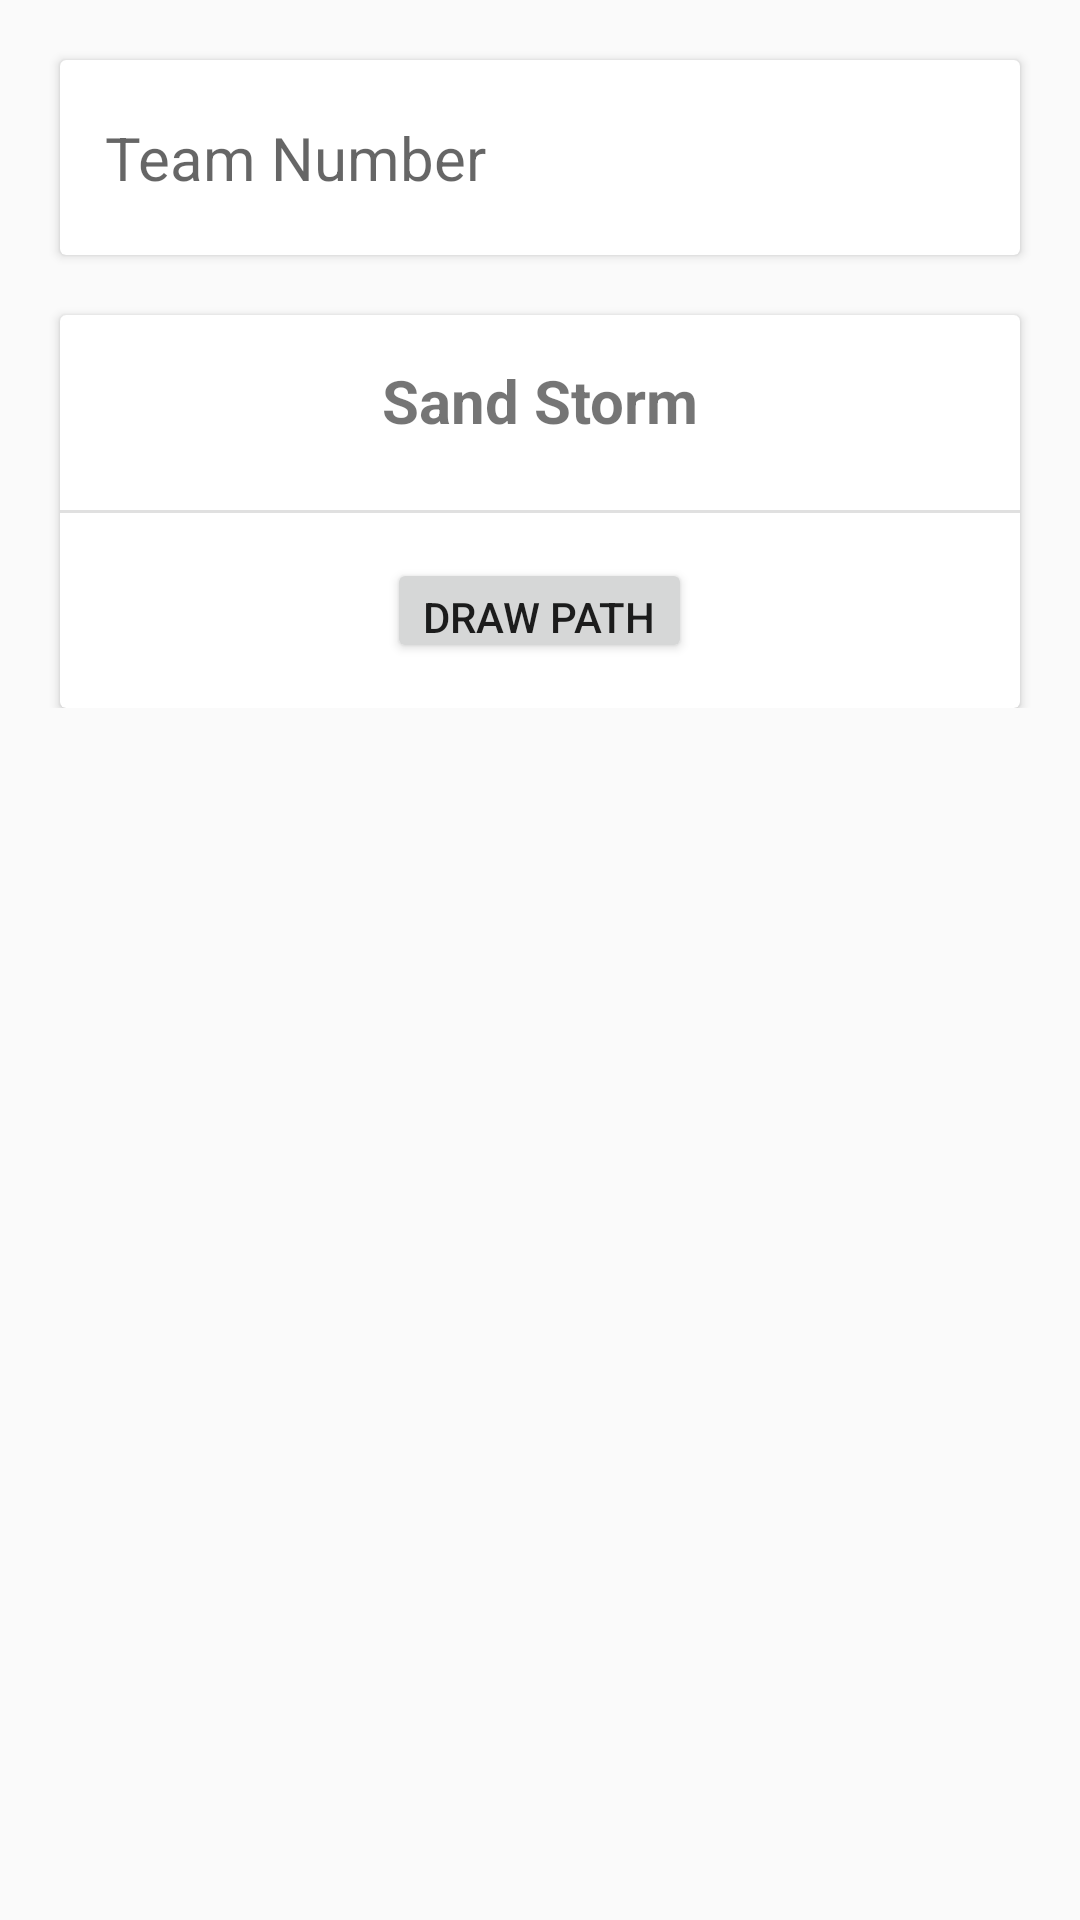

Reconstruct the res/layout file that produces this screen, plus the resources it refers to.
<!-- AndroidManifest.xml: application theme AppTheme -->
<!-- res/layout/activity_main.xml -->
<?xml version="1.0" encoding="utf-8"?>
<androidx.constraintlayout.widget.ConstraintLayout xmlns:android="http://schemas.android.com/apk/res/android"
    xmlns:app="http://schemas.android.com/apk/res-auto"
    xmlns:tools="http://schemas.android.com/tools"
    android:layout_width="match_parent"
    android:layout_height="match_parent"
    tools:context=".MainActivity">

    <ScrollView xmlns:tools="http://schemas.android.com/tools"
        android:layout_width="match_parent"
        android:layout_height="match_parent">

        <LinearLayout
            android:layout_width="match_parent"
            android:layout_height="wrap_content"
            android:divider="?android:dividerHorizontal"
            android:gravity="center"
            android:orientation="vertical">

            <androidx.cardview.widget.CardView xmlns:card_view="http://schemas.android.com/apk/res-auto"
                android:id="@+id/card_view_info"
                android:layout_width="match_parent"
                android:layout_height="wrap_content"
                android:layout_gravity="center"
                android:layout_marginEnd="20dp"
                android:layout_marginStart="20dp"
                android:layout_marginTop="20dp"
                android:elevation="100dp"
                card_view:cardCornerRadius="2dp">

                <LinearLayout
                    android:layout_width="match_parent"
                    android:layout_height="wrap_content"
                    android:divider="?android:dividerHorizontal"
                    android:gravity="center"
                    android:orientation="vertical"
                    android:showDividers="middle">

                    <EditText
                        android:id="@+id/editTeamNumber"
                        android:layout_width="match_parent"
                        android:layout_height="35dp"
                        android:layout_margin="15dp"
                        android:background="@android:color/transparent"
                        android:textSize="20sp"
                        android:hint="@string/editTeam"
                        android:inputType="number"
                        android:textAlignment="textStart" />

                </LinearLayout>

            </androidx.cardview.widget.CardView>

            <androidx.cardview.widget.CardView xmlns:card_view="http://schemas.android.com/apk/res-auto"
                android:id="@+id/card_view_sandstorm"
                android:layout_width="match_parent"
                android:layout_height="wrap_content"
                android:layout_gravity="center"
                android:layout_marginEnd="20dp"
                android:layout_marginStart="20dp"
                android:layout_marginTop="20dp"
                android:elevation="100dp"
                card_view:cardCornerRadius="2dp">

                <LinearLayout
                    android:layout_width="match_parent"
                    android:layout_height="wrap_content"
                    android:divider="?android:dividerHorizontal"
                    android:gravity="center"
                    android:orientation="vertical"
                    android:showDividers="middle">

                    <TextView
                        android:layout_width="match_parent"
                        android:layout_height="35dp"
                        android:layout_margin="15dp"
                        android:background="@android:color/transparent"
                        android:textSize="20sp"
                        android:text="@string/drawSandstorm"
                        android:textStyle="bold"
                        android:textAlignment="center" />

                    <Button
                        android:layout_width="wrap_content"
                        android:layout_height="35dp"
                        android:layout_margin="15dp"
                        android:text="@string/drawPath"
                        android:onClick="drawStormPath"
                        />

                </LinearLayout>

            </androidx.cardview.widget.CardView>

        </LinearLayout>

    </ScrollView>

</androidx.constraintlayout.widget.ConstraintLayout>
<!-- resources referenced by this layout -->
<resources>
  <string name="drawPath">Draw Path</string>
  <string name="drawSandstorm">Sand Storm</string>
  <string name="editTeam">Team Number</string>
  <style name="AppTheme" parent="Theme.AppCompat.Light.DarkActionBar">
          
          <item name="colorPrimary">@color/yellowPrim</item>
          <item name="colorPrimaryDark">@color/yellowDark</item>
          <item name="colorAccent">@color/colorAccent</item>
      </style>
  <color name="colorAccent">#D81B60</color>
</resources>
